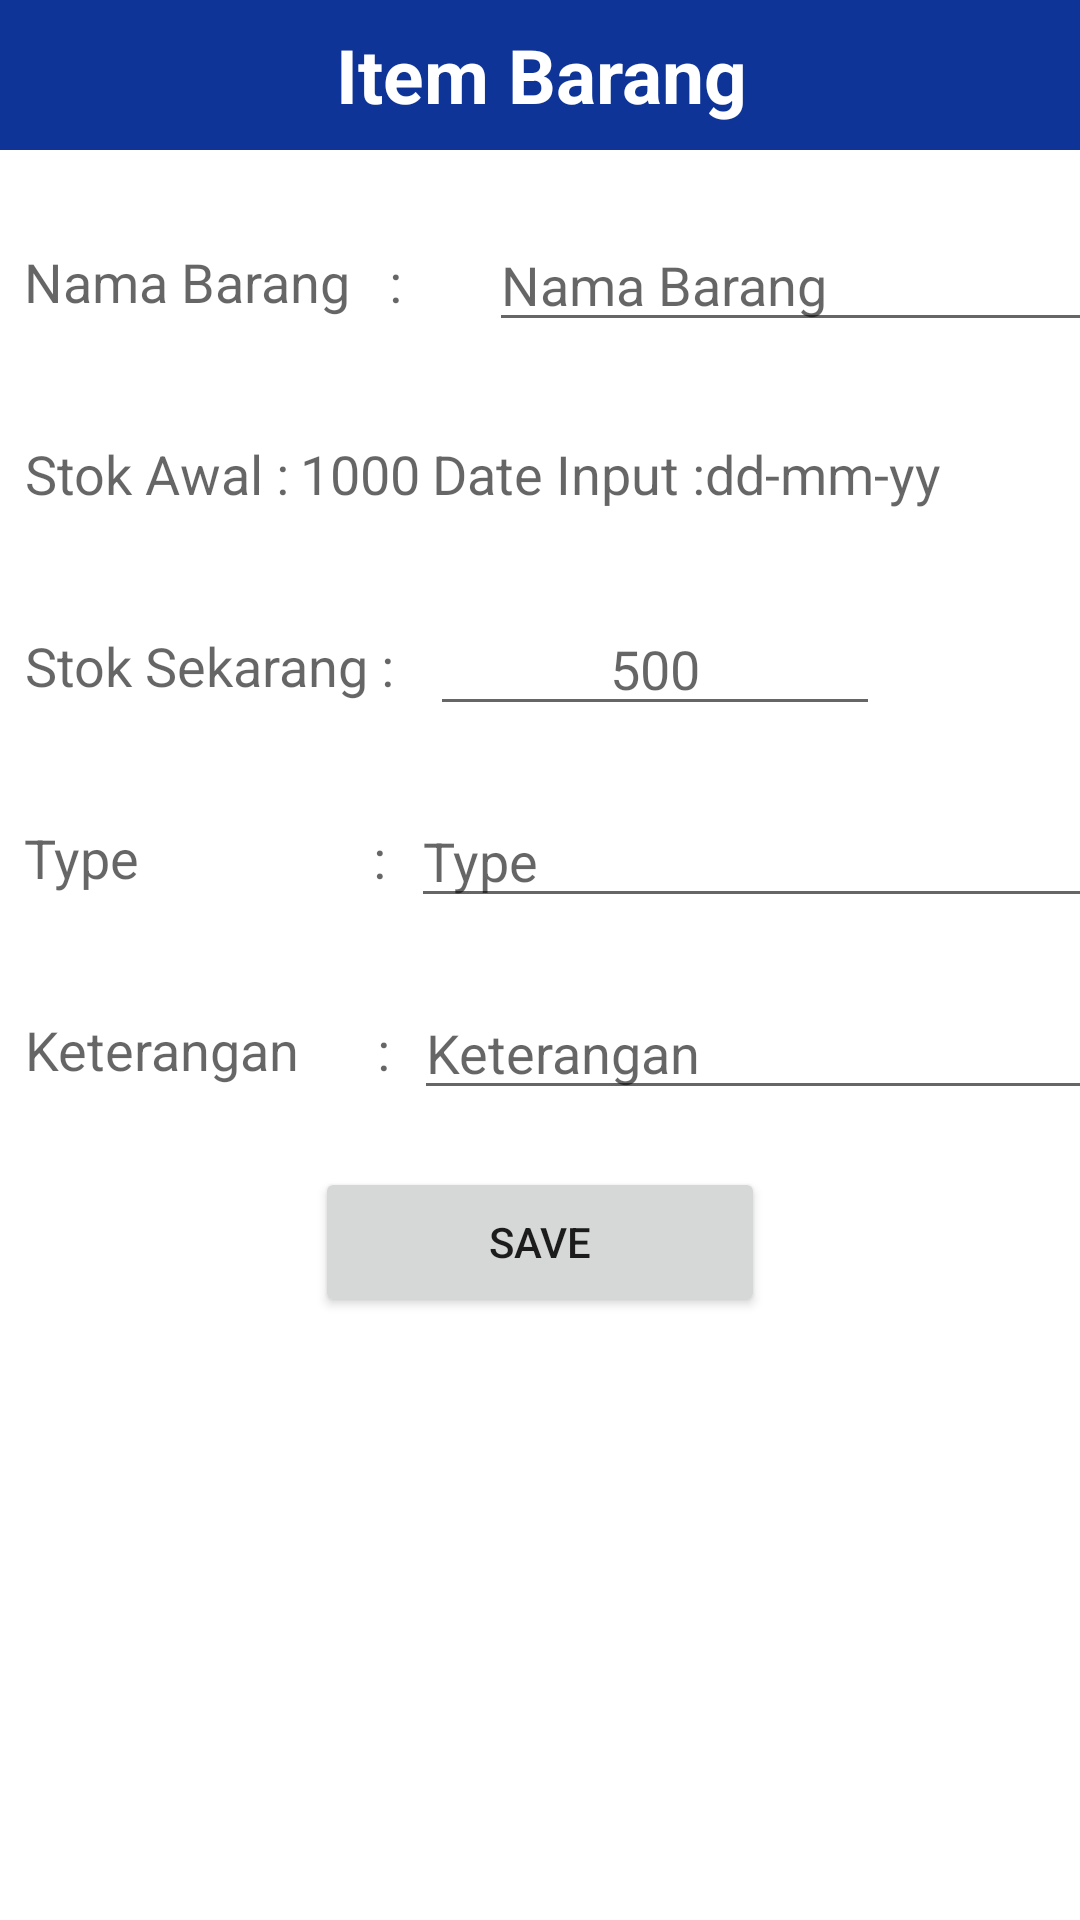

Layout XML and referenced resources for this Android screen:
<!-- AndroidManifest.xml: application theme Theme.DasInventory -->
<!-- res/layout/activity_frag_item_inv.xml -->
<?xml version="1.0" encoding="utf-8"?>
<androidx.constraintlayout.widget.ConstraintLayout xmlns:android="http://schemas.android.com/apk/res/android"
    xmlns:app="http://schemas.android.com/apk/res-auto"
    xmlns:tools="http://schemas.android.com/tools"
    android:id="@+id/linearLayout3"
    android:layout_width="match_parent"
    android:layout_height="match_parent"
    android:minWidth="1000dp"
    android:minHeight="450dp">

    <androidx.constraintlayout.widget.ConstraintLayout
        android:id="@+id/linearLayout4"
        android:layout_width="match_parent"
        android:layout_height="450dp"

        app:layout_constraintEnd_toEndOf="parent"
        app:layout_constraintStart_toStartOf="parent"
        app:layout_constraintTop_toTopOf="parent">

        <TextView
            android:id="@+id/namaBarangHeader"
            android:layout_width="410dp"
            android:layout_height="50dp"
            android:background="#0f3498"
            android:gravity="center"
            android:textAlignment="center"
            android:text="Item Barang"
            android:textColor="@color/white"
            android:textSize="25sp"
            android:textStyle="bold"
            app:layout_constraintBottom_toTopOf="@+id/ed_namaBarang"
            app:layout_constraintEnd_toEndOf="parent"
            app:layout_constraintHorizontal_bias="0.5"
            app:layout_constraintStart_toStartOf="parent"
            app:layout_constraintTop_toTopOf="parent" />


        <EditText
            android:id="@+id/ed_namaBarang"
            android:layout_width="220dp"
            android:layout_height="40dp"
            android:layout_marginStart="5dp"
            android:layout_marginTop="24dp"
            android:hint="Nama Barang"
            android:inputType="textCapSentences"
            android:textSize="18dp"
            app:layout_constraintStart_toEndOf="@+id/textView7"
            app:layout_constraintTop_toBottomOf="@+id/namaBarangHeader" />

        <TextView

            android:id="@+id/textView7"
            android:layout_width="150dp"
            android:layout_height="40dp"
            android:layout_marginStart="8dp"
            android:layout_marginTop="24dp"
            android:layout_marginEnd="54dp"
            android:gravity="left|center"
            android:hint="Nama Barang   :"
            android:inputType="textCapSentences"
            android:textSize="18dp"
            app:layout_constraintEnd_toStartOf="@+id/ed_namaBarang"
            app:layout_constraintHorizontal_bias="0.0"
            app:layout_constraintStart_toStartOf="parent"
            app:layout_constraintTop_toBottomOf="@+id/namaBarangHeader" />

        <TextView
            android:id="@+id/textView"
            android:layout_width="wrap_content"
            android:layout_height="40dp"
            android:layout_marginStart="8dp"
            android:layout_marginTop="24dp"
            android:gravity="center"
            android:hint="Stok Awal :"
            android:textSize="18dp"
            app:layout_constraintStart_toStartOf="parent"
            app:layout_constraintTop_toBottomOf="@+id/ed_namaBarang" />

        <TextView
            android:id="@+id/ed_jmlStok"
            android:layout_width="wrap_content"
            android:layout_height="40dp"
            android:layout_marginStart="4dp"
            android:layout_marginTop="24dp"
            android:gravity="center|left"
            android:hint="1000"
            android:textSize="18dp"
            app:layout_constraintStart_toEndOf="@+id/textView"
            app:layout_constraintTop_toBottomOf="@+id/ed_namaBarang" />

        <TextView
            android:id="@+id/textView2"
            android:layout_width="wrap_content"
            android:layout_height="40dp"
            android:layout_marginStart="4dp"
            android:layout_marginTop="24dp"
            android:gravity="center"
            android:hint="Date Input :"
            android:textSize="18dp"
            app:layout_constraintStart_toEndOf="@+id/ed_jmlStok"
            app:layout_constraintTop_toBottomOf="@+id/ed_namaBarang" />

        <TextView
            android:id="@+id/invDate"
            android:layout_width="150dp"
            android:layout_height="40dp"
            android:layout_marginTop="24dp"
            android:gravity="left|center"
            android:hint="dd-mm-yy"
            android:textSize="18dp"
            app:layout_constraintEnd_toEndOf="parent"
            app:layout_constraintHorizontal_bias="0.0"
            app:layout_constraintStart_toEndOf="@+id/textView2"
            app:layout_constraintTop_toBottomOf="@+id/ed_namaBarang" />

        <TextView

            android:id="@+id/textView4"
            android:layout_width="wrap_content"
            android:layout_height="40dp"
            android:layout_marginStart="8dp"
            android:layout_marginTop="24dp"
            android:gravity="center"
            android:hint="Stok Sekarang :"
            android:textSize="18dp"
            app:layout_constraintStart_toStartOf="parent"
            app:layout_constraintTop_toBottomOf="@+id/textView" />

        <EditText
            android:id="@+id/invStokAkhir"
            android:layout_width="150dp"
            android:layout_height="40dp"
            android:layout_marginStart="12dp"
            android:layout_marginTop="24dp"
            android:gravity="center"
            android:hint="500"
            android:textSize="18dp"
            app:layout_constraintStart_toEndOf="@+id/textView4"
            app:layout_constraintTop_toBottomOf="@+id/textView2" />

        <TextView

            android:id="@+id/textView5"
            android:layout_width="wrap_content"
            android:layout_height="40dp"
            android:layout_marginStart="8dp"
            android:layout_marginTop="24dp"
            android:gravity="center"
            android:hint="Type                  :"
            android:textSize="18dp"
            app:layout_constraintStart_toStartOf="parent"
            app:layout_constraintTop_toBottomOf="@+id/textView4" />

        <TextView

            android:id="@+id/textView6"
            android:layout_width="wrap_content"
            android:layout_height="40dp"
            android:layout_marginStart="8dp"
            android:layout_marginTop="24dp"
            android:gravity="center"
            android:hint="Keterangan      :"
            android:textSize="18dp"
            app:layout_constraintStart_toStartOf="parent"
            app:layout_constraintTop_toBottomOf="@+id/textView5" />

        <EditText
            android:id="@+id/ed_ket"
            android:layout_width="240dp"
            android:layout_height="40dp"
            android:layout_marginStart="8dp"
            android:layout_marginTop="24dp"
            android:hint="Keterangan"
            android:inputType="textCapSentences"
            app:layout_constraintStart_toEndOf="@+id/textView6"
            app:layout_constraintTop_toBottomOf="@+id/ed_type" />

        <EditText
            android:id="@+id/ed_type"
            android:layout_width="240dp"
            android:layout_height="40dp"
            android:layout_marginStart="8dp"
            android:layout_marginTop="24dp"
            android:hint="Type"
            app:layout_constraintStart_toEndOf="@+id/textView5"
            app:layout_constraintTop_toBottomOf="@+id/invStokAkhir" />

        <Button
            android:id="@+id/ed_btn_invSave"
            android:layout_width="150dp"
            android:layout_height="50dp"
            android:layout_marginTop="24dp"
            android:layout_marginBottom="16dp"
            android:text="Save"
            app:layout_constraintBottom_toBottomOf="parent"
            app:layout_constraintEnd_toEndOf="parent"
            app:layout_constraintStart_toStartOf="parent"
            app:layout_constraintTop_toBottomOf="@+id/ed_ket" />
    </androidx.constraintlayout.widget.ConstraintLayout>


</androidx.constraintlayout.widget.ConstraintLayout>
<!-- resources referenced by this layout -->
<resources>
  <style name="Theme.DasInventory" parent="Theme.MaterialComponents.DayNight.NoActionBar">
          
          <item name="colorPrimary">@color/purple_500</item>
          <item name="colorPrimaryVariant">@color/purple_700</item>
          <item name="colorOnPrimary">@color/white</item>
          
          <item name="colorSecondary">@color/teal_200</item>
          <item name="colorSecondaryVariant">@color/teal_700</item>
          <item name="colorOnSecondary">@color/black</item>
          
          <item name="android:statusBarColor" tools:targetApi="l">?attr/colorPrimaryVariant</item>
          
      </style>
  <!-- not gathered from this repository: default colours our renderer supplied (Android Studio template values) -->
  <color name="purple_500">#FF6200EE</color>
  <color name="purple_700">#FF3700B3</color>
  <color name="teal_200">#FF03DAC5</color>
  <color name="teal_700">#FF018786</color>
  <color name="black">#FF000000</color>
  <color name="white">#FFFFFFFF</color>
</resources>
